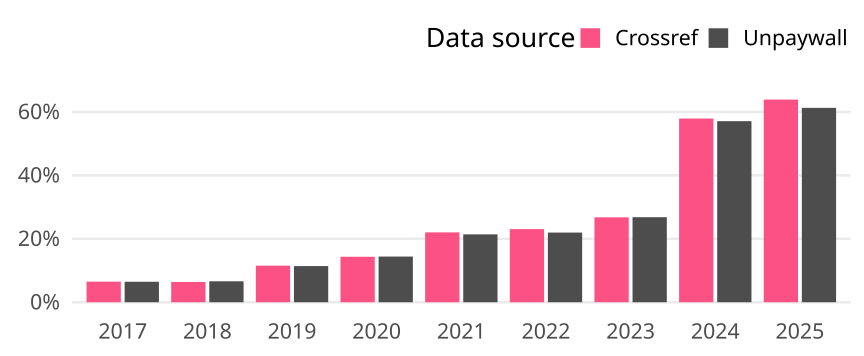

Source data for this figure (header and first rows):
cr_year, cat, article_total, name, oa_articles, oa_share
2017, Germany, 2942, Crossref, 191, 0.06492
2017, Germany, 2942, Unpaywall, 190, 0.06458
2018, Germany, 2802, Crossref, 179, 0.06388
2018, Germany, 2802, Unpaywall, 185, 0.06602
2019, Germany, 3044, Crossref, 351, 0.1153
2019, Germany, 3044, Unpaywall, 347, 0.114
2020, Germany, 2972, Crossref, 426, 0.1433
2020, Germany, 2972, Unpaywall, 428, 0.144
2021, Germany, 3010, Crossref, 663, 0.2203
2021, Germany, 3010, Unpaywall, 644, 0.214
2022, Germany, 2741, Crossref, 632, 0.2306
2022, Germany, 2741, Unpaywall, 602, 0.2196
2023, Germany, 2518, Crossref, 674, 0.2677
2023, Germany, 2518, Unpaywall, 675, 0.2681
2024, Germany, 2752, Crossref, 1594, 0.5792
2024, Germany, 2752, Unpaywall, 1571, 0.5709
2025, Germany, 1764, Crossref, 1127, 0.6389
2025, Germany, 1764, Unpaywall, 1081, 0.6128
